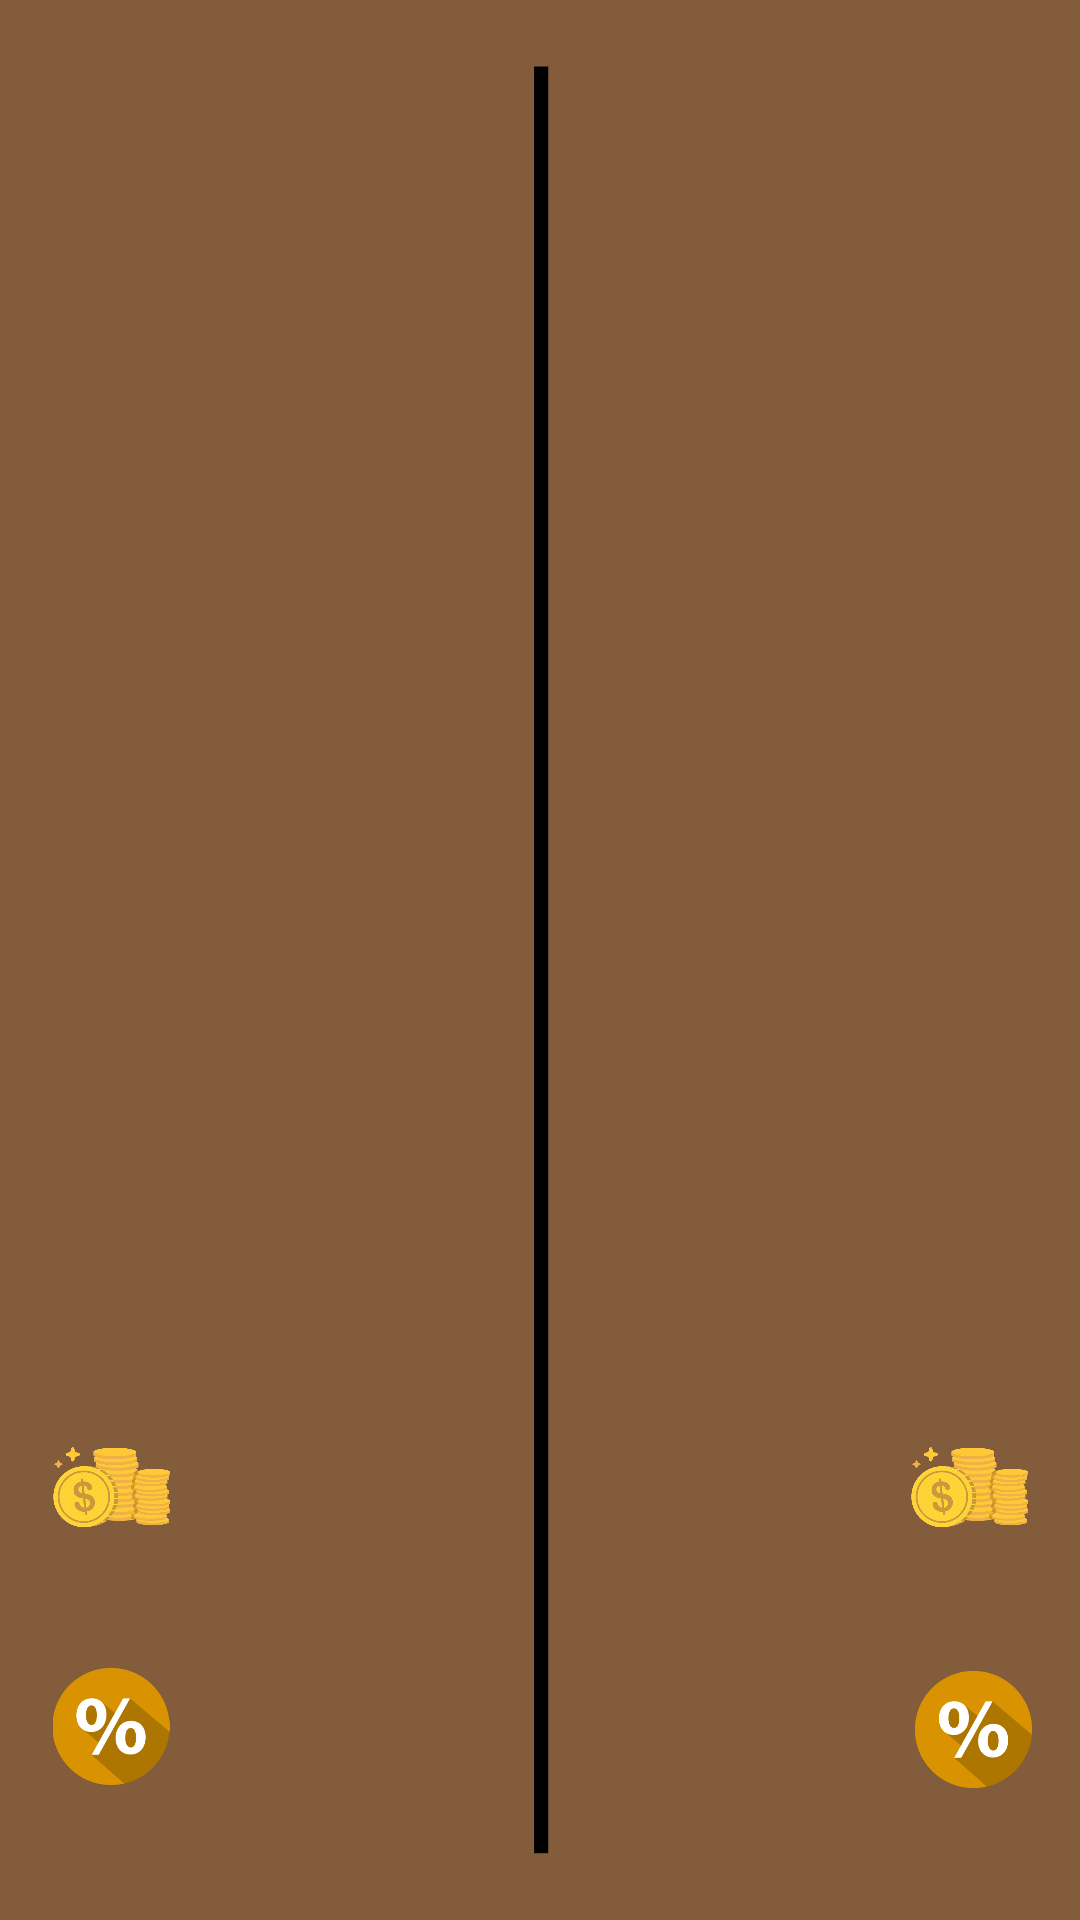

Android layout source for this screen:
<!-- AndroidManifest.xml: application theme Theme.PythonCompetition -->
<!-- res/layout/activity_vs.xml -->
<?xml version="1.0" encoding="utf-8"?>
<androidx.constraintlayout.widget.ConstraintLayout xmlns:android="http://schemas.android.com/apk/res/android"
                                                   xmlns:app="http://schemas.android.com/apk/res-auto"
                                                   xmlns:tools="http://schemas.android.com/tools" android:layout_width="match_parent"
                                                   android:background="@color/Brown_Bear"
                                                   android:layout_height="match_parent">

    <ImageView
        android:id="@+id/imageView13"
        android:layout_width="70dp"
        android:layout_height="match_parent"
        android:layout_marginTop="15dp"
        android:layout_marginBottom="15dp"
        app:layout_constraintBottom_toBottomOf="parent"
        app:layout_constraintEnd_toEndOf="parent"
        app:layout_constraintStart_toStartOf="parent"
        app:layout_constraintTop_toTopOf="parent"
        app:srcCompat="@drawable/line1" />
    <ImageView
            android:layout_width="140dp"
            android:layout_height="140dp"  android:id="@+id/imageView17"
            app:layout_constraintStart_toStartOf="parent"
            android:layout_marginStart="16dp" app:layout_constraintTop_toTopOf="parent"
            android:layout_marginTop="212dp"/>
    <ImageView
            android:layout_width="140dp"
            android:layout_height="140dp"  android:id="@+id/imageView19"
            android:layout_marginEnd="16dp"
            app:layout_constraintEnd_toEndOf="parent" app:layout_constraintTop_toTopOf="parent"
            android:layout_marginTop="212dp"/>
    <ImageView
            android:layout_width="86dp"
            android:layout_height="51dp"
            app:layout_constraintStart_toStartOf="@+id/imageView17"
            android:id="@+id/imageView20"
            app:layout_constraintEnd_toEndOf="@+id/imageView17" app:layout_constraintBottom_toTopOf="@+id/imageView17"
            android:layout_marginBottom="32dp" app:layout_constraintHorizontal_bias="0.476"/>
    <ImageView
            android:layout_width="86dp"
            android:layout_height="51dp"
            android:id="@+id/imageView22"
            app:layout_constraintStart_toStartOf="@+id/imageView19"
            app:layout_constraintEnd_toEndOf="@+id/imageView19" app:layout_constraintBottom_toTopOf="@+id/imageView19"
            android:layout_marginBottom="32dp" app:layout_constraintHorizontal_bias="0.547"/>
    <TextView
            android:text=""
            android:textSize="22dp"
            android:textStyle="bold"
            android:textColor="@color/white"
            android:layout_width="wrap_content"
            android:layout_height="wrap_content" android:id="@+id/textView28"
            app:layout_constraintStart_toStartOf="@+id/imageView17"
            app:layout_constraintEnd_toEndOf="@+id/imageView17" app:layout_constraintTop_toBottomOf="@+id/imageView17"
            android:layout_marginTop="15dp" app:layout_constraintHorizontal_bias="0.493"/>
    <TextView
            android:text=""
            android:textSize="22dp"
            android:textStyle="bold"
            android:textColor="@color/white"
            android:layout_width="wrap_content"
            android:layout_height="wrap_content" android:id="@+id/textView29"
            app:layout_constraintStart_toStartOf="@+id/imageView19"
            app:layout_constraintEnd_toEndOf="@+id/imageView19" app:layout_constraintTop_toBottomOf="@+id/imageView19"
            android:layout_marginTop="15dp" app:layout_constraintHorizontal_bias="0.506"/>
    <ImageView
            android:layout_width="42dp"
            android:layout_height="48dp" app:srcCompat="@drawable/gold_coin"
            app:layout_constraintStart_toStartOf="parent" android:layout_marginStart="16dp"
            android:id="@+id/imageView24"
            app:layout_constraintTop_toTopOf="parent" android:layout_marginTop="472dp"/>
    <ImageView
            android:layout_width="42dp"
            android:layout_height="48dp" app:srcCompat="@drawable/gold_coin"
            android:id="@+id/imageView25"
            app:layout_constraintEnd_toEndOf="parent"
            android:layout_marginEnd="16dp" app:layout_constraintTop_toTopOf="parent"
            android:layout_marginTop="472dp"/>
    <TextView
            android:text=""
            android:textColor="@color/white"
            android:textSize="24dp"
            android:layout_width="wrap_content"
            android:layout_height="wrap_content" android:id="@+id/textView30"
            app:layout_constraintBottom_toBottomOf="@+id/imageView24"
            app:layout_constraintTop_toTopOf="@+id/imageView24" app:layout_constraintStart_toEndOf="@+id/imageView24"
            android:layout_marginStart="20dp" app:layout_constraintVertical_bias="0.619"/>
    <TextView
            android:text=""
            android:textColor="@color/white"
            android:textSize="24dp"
            android:layout_width="wrap_content"
            android:layout_height="wrap_content" android:id="@+id/textView33"
            app:layout_constraintTop_toTopOf="@+id/imageView26"
            app:layout_constraintBottom_toBottomOf="@+id/imageView26"
            app:layout_constraintStart_toEndOf="@+id/imageView26" android:layout_marginStart="20dp"
            app:layout_constraintVertical_bias="0.833" android:layout_marginBottom="2dp"/>
    <TextView
            android:text=""
            android:textColor="@color/white"
            android:textSize="24dp"
            android:layout_width="wrap_content"
            android:layout_height="wrap_content" android:id="@+id/textView31"
            app:layout_constraintTop_toTopOf="@+id/imageView25"
            app:layout_constraintBottom_toBottomOf="@+id/imageView25"
            app:layout_constraintEnd_toStartOf="@+id/imageView25" android:layout_marginEnd="20dp"
            app:layout_constraintVertical_bias="0.476"/>
    <ImageView
            android:layout_width="42dp"
            android:layout_height="39dp" app:srcCompat="@drawable/percent" android:id="@+id/imageView26"
            app:layout_constraintStart_toStartOf="parent"
            android:layout_marginStart="16dp" app:layout_constraintTop_toBottomOf="@+id/imageView24"
            android:layout_marginTop="36dp"/>
    <ImageView
            android:layout_width="39dp"
            android:layout_height="41dp" app:srcCompat="@drawable/percent" android:id="@+id/imageView27"
            app:layout_constraintEnd_toEndOf="parent"
            android:layout_marginEnd="16dp" app:layout_constraintTop_toBottomOf="@+id/imageView25"
            android:layout_marginTop="36dp"/>
    <TextView
            android:text=""
            android:textColor="@color/white"
            android:textSize="24dp"
            android:layout_width="wrap_content"
            android:layout_height="wrap_content" android:id="@+id/textView36"
            app:layout_constraintTop_toTopOf="@+id/imageView27"
            app:layout_constraintBottom_toBottomOf="@+id/imageView27"
            app:layout_constraintEnd_toStartOf="@+id/imageView27" android:layout_marginEnd="20dp"
            app:layout_constraintVertical_bias="0.714"/>
    <ImageView
            android:layout_width="98dp"
            android:layout_height="90dp" app:srcCompat="@drawable/vs_circle" android:id="@+id/imageView8"
            app:layout_constraintStart_toStartOf="parent"
            app:layout_constraintEnd_toEndOf="parent" app:layout_constraintTop_toTopOf="parent"
            app:layout_constraintBottom_toBottomOf="parent"/>
</androidx.constraintlayout.widget.ConstraintLayout>
<!-- resources referenced by this layout -->
<resources>
  <color name="Brown_Bear">#835C3B</color>
  <color name="white">#FFFFFFFF</color>
  <!-- drawable gold_coin: png bitmap (drawable, 59118 bytes) -->
  <!-- drawable line1: png bitmap (drawable, 19132 bytes) -->
  <!-- drawable percent: png bitmap (drawable, 6296 bytes) -->
  <style name="Theme.PythonCompetition" parent="Theme.MaterialComponents.DayNight.DarkActionBar">
          
          <item name="android:forceDarkAllowed" tools:targetApi="q">false</item>
  
          <item name="colorPrimary">@color/Blue_Ivy</item>
          <item name="colorPrimaryVariant">@color/black</item>
          <item name="colorOnPrimary">@color/white</item>
          
          <item name="colorSecondary">@color/teal_200</item>
          <item name="colorSecondaryVariant">@color/teal_700</item>
          <item name="colorOnSecondary">@color/black</item>
          
          <item name="android:statusBarColor" tools:targetApi="l">?attr/colorPrimaryVariant</item>
          
      </style>
  <color name="Blue_Ivy">#3090C7</color>
  <color name="black">#FF000000</color>
  <color name="teal_200">#FF03DAC5</color>
  <color name="teal_700">#FF018786</color>
</resources>
